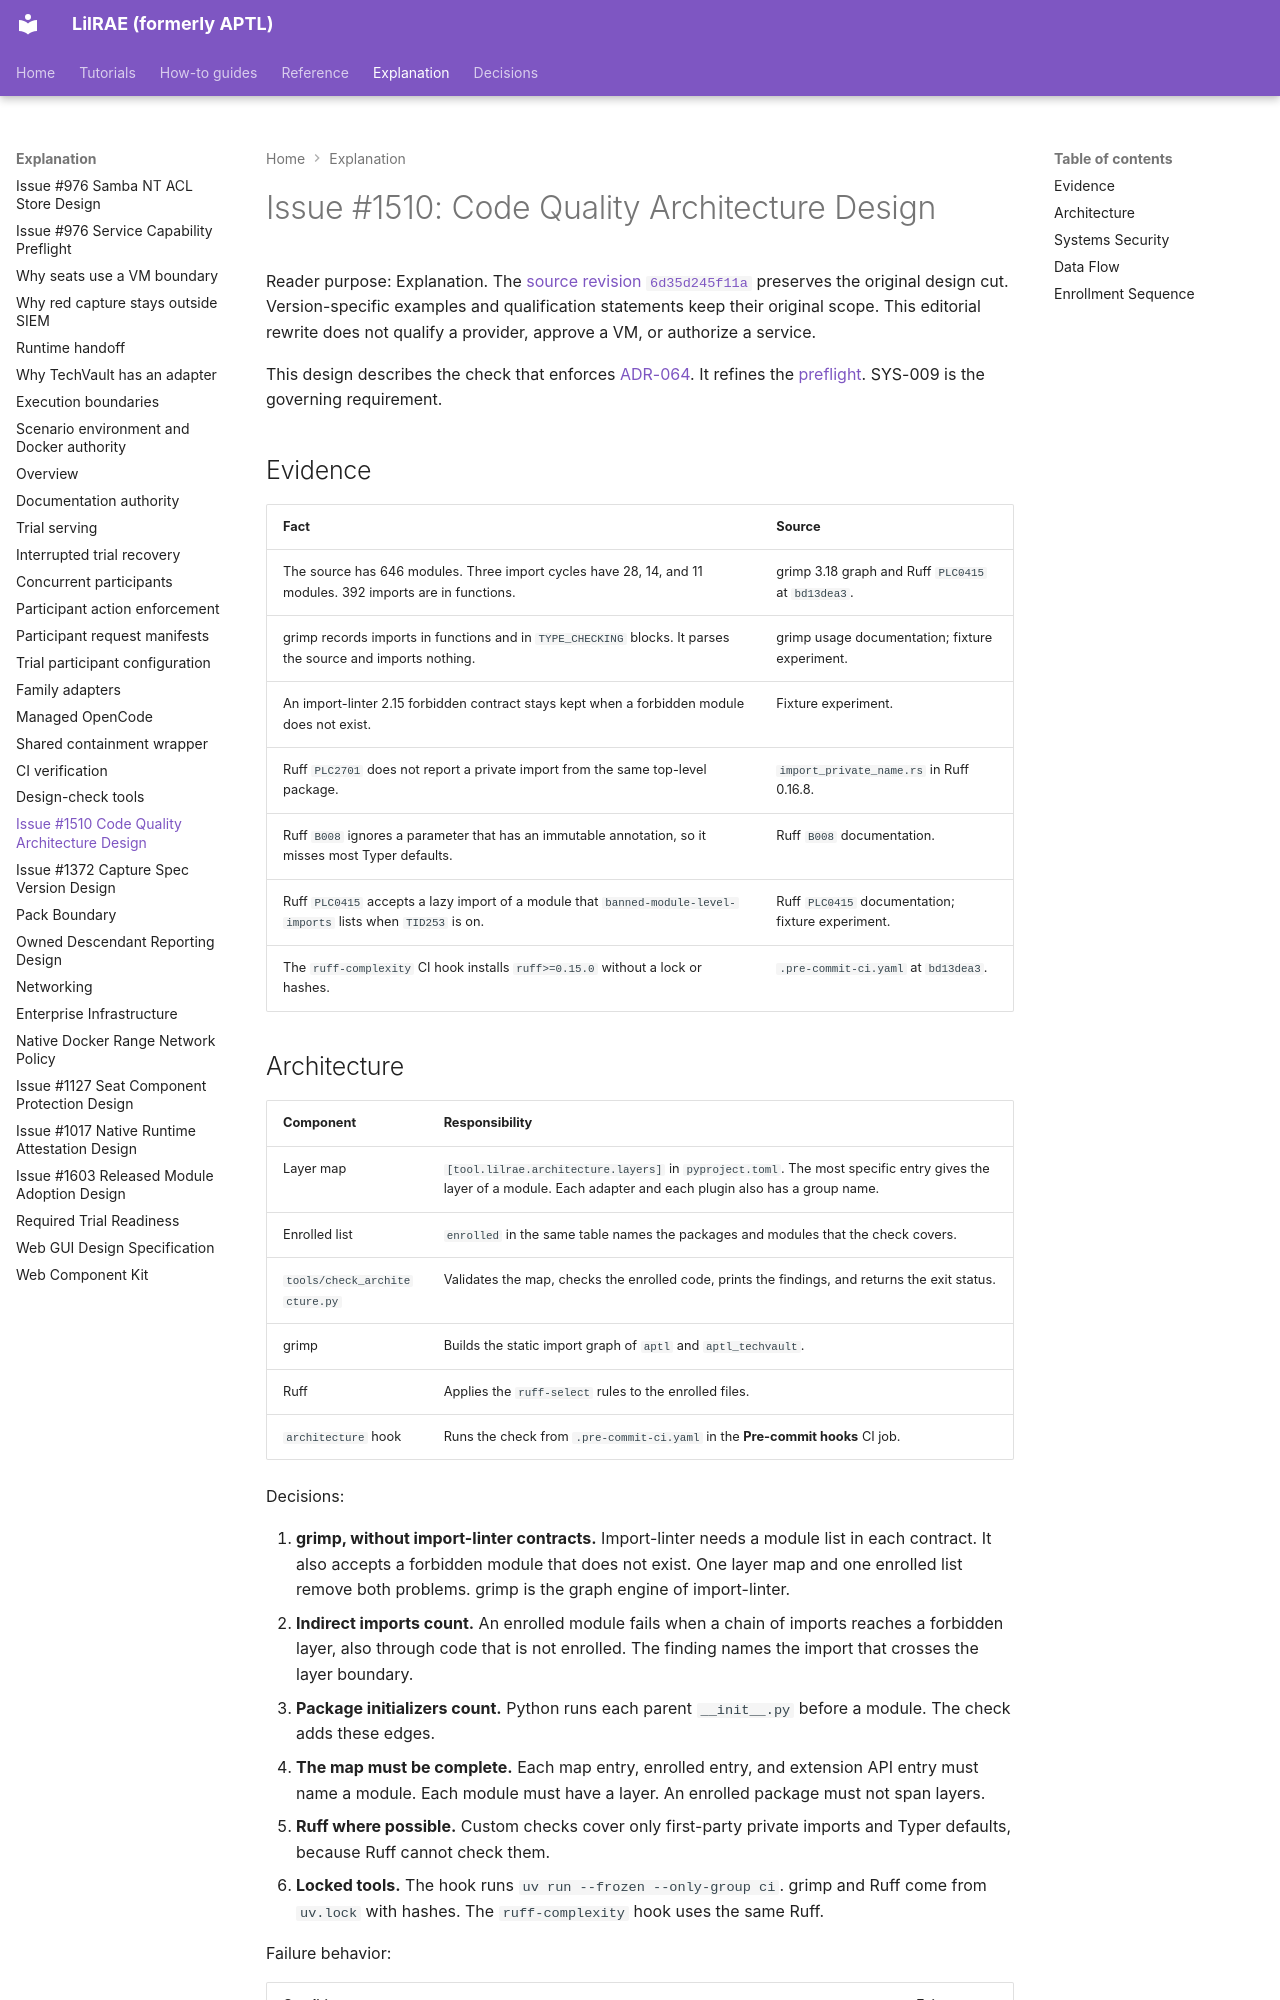

repository: OpenRAE/lilrae · page: architecture/issue-1510-code-quality-design/index.html · generator: mkdocs

# Issue #1510: Code Quality Architecture Design

Reader purpose: Explanation.
The [source revision `6d35d245f11a`](https://github.com/OpenRAE/lilrae/blob/6d35d245f11a7fffcaac1645cd25ccfafbad4599/docs/architecture/issue-1510-code-quality-design.md) preserves the original design cut.
Version-specific examples and qualification statements keep their original scope.
This editorial rewrite does not qualify a provider, approve a VM, or authorize a service.


This design describes the check that enforces
[ADR-064](../adrs/adr-064-layered-architecture-and-code-conventions.md). It
refines the [preflight](issue-1510-code-quality-preflight.md). SYS-009 is the
governing requirement.

## Evidence

| Fact | Source |
| --- | --- |
| The source has 646 modules. Three import cycles have 28, 14, and 11 modules. 392 imports are in functions. | grimp 3.18 graph and Ruff `PLC0415` at `bd13dea3`. |
| grimp records imports in functions and in `TYPE_CHECKING` blocks. It parses the source and imports nothing. | grimp usage documentation; fixture experiment. |
| An import-linter 2.15 forbidden contract stays kept when a forbidden module does not exist. | Fixture experiment. |
| Ruff `PLC2701` does not report a private import from the same top-level package. | `import_private_name.rs` in Ruff 0.16.8. |
| Ruff `B008` ignores a parameter that has an immutable annotation, so it misses most Typer defaults. | Ruff `B008` documentation. |
| Ruff `PLC0415` accepts a lazy import of a module that `banned-module-level-imports` lists when `TID253` is on. | Ruff `PLC0415` documentation; fixture experiment. |
| The `ruff-complexity` CI hook installs `ruff>=0.15.0` without a lock or hashes. | `.pre-commit-ci.yaml` at `bd13dea3`. |
